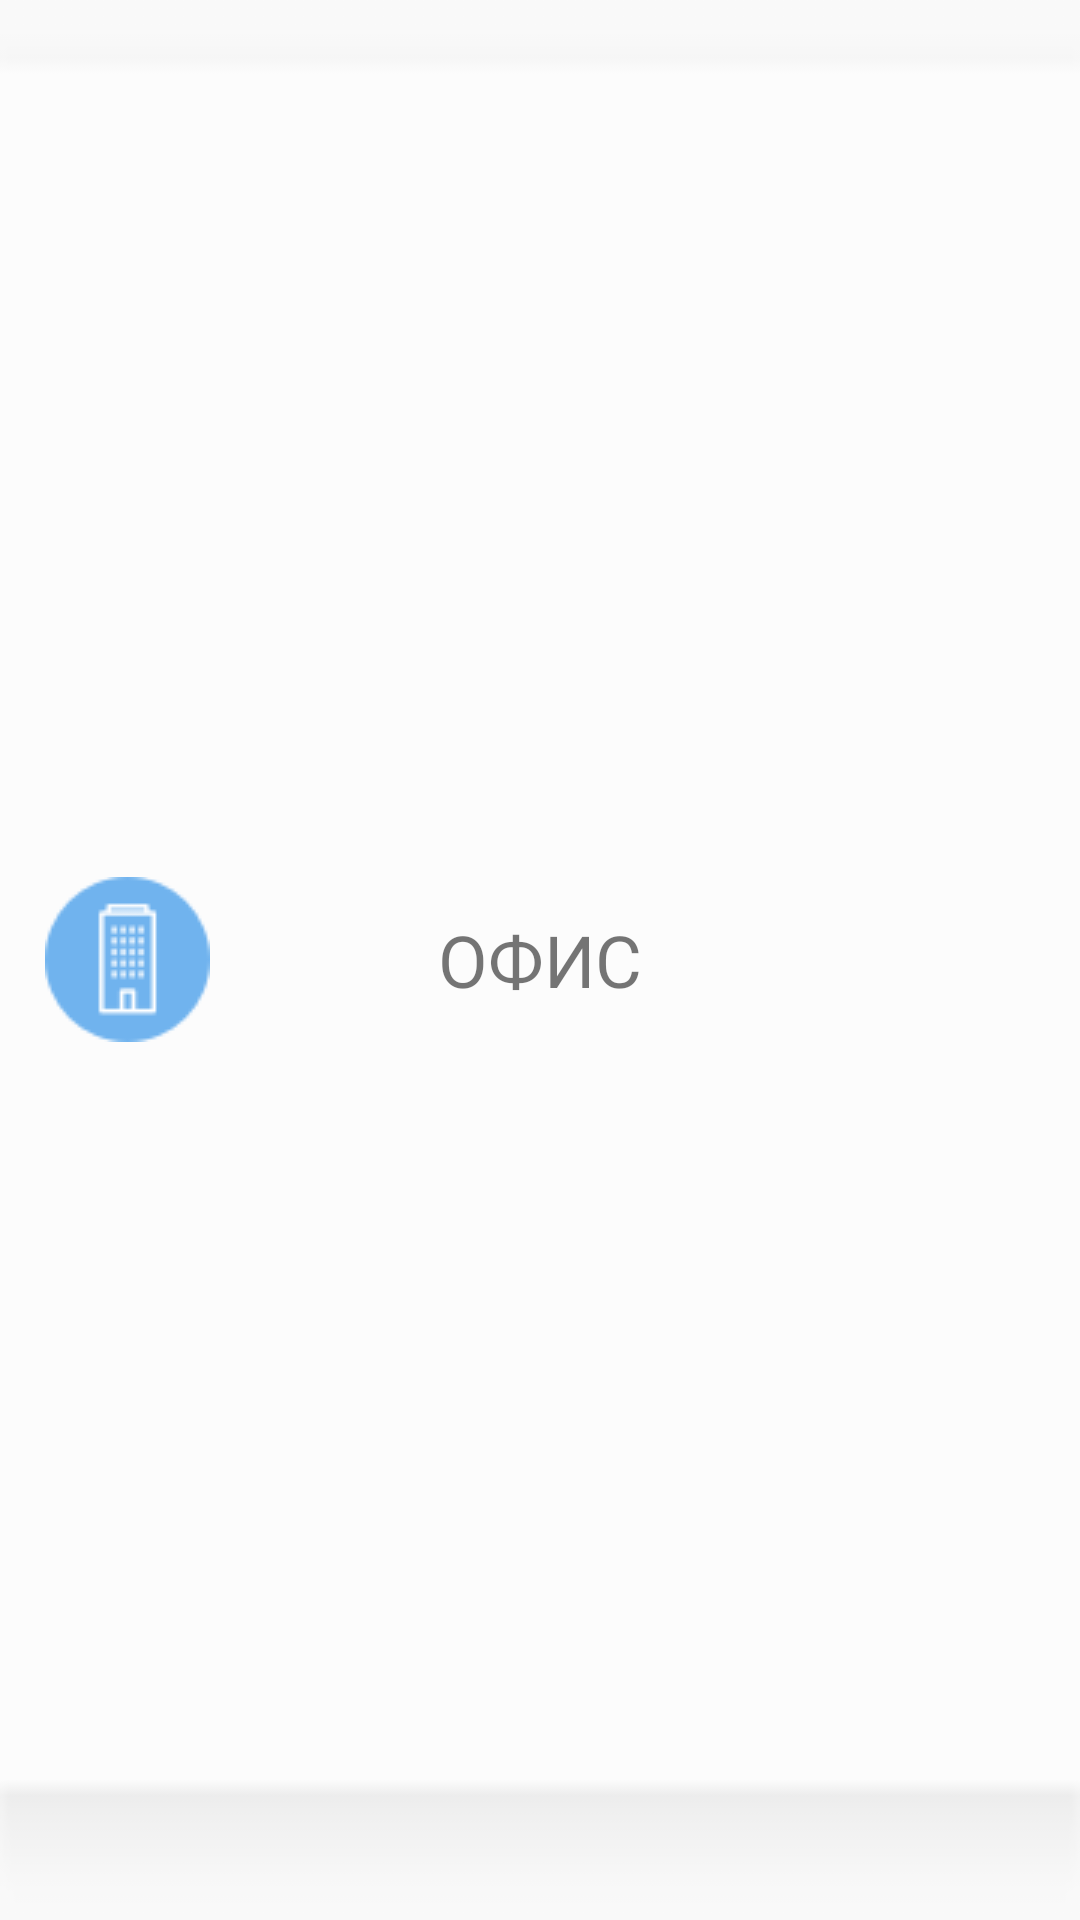

This screen was rendered from an Android layout file. Write that file and the resources it references.
<!-- AndroidManifest.xml: application theme AppTheme -->
<!-- res/layout/office_item.xml -->
<?xml version="1.0" encoding="utf-8"?>
<RelativeLayout xmlns:android="http://schemas.android.com/apk/res/android"
    android:layout_width="match_parent"
    android:layout_height="wrap_content"
    android:background="@drawable/background"
    android:orientation="vertical">

    <ImageView
        android:id="@+id/office_image"
        android:layout_width="wrap_content"
        android:layout_height="wrap_content"
        android:layout_alignParentLeft="true"
        android:layout_centerInParent="true"
        android:paddingLeft="15dp"
        android:src="@drawable/icon" />

    <TextView
        android:textAllCaps="true"
        android:id="@+id/office_name"
        android:layout_width="wrap_content"
        android:layout_height="wrap_content"
        android:layout_centerInParent="true"
        android:text="Офис"
        android:textSize="24sp" />

    <ImageView
        android:layout_width="wrap_content"
        android:layout_height="wrap_content"
        android:layout_alignParentRight="true"
        android:layout_centerInParent="true"
        android:src="@drawable/next" />

</RelativeLayout>
<!-- resources referenced by this layout -->
<resources>
  <!-- drawable background: png bitmap (drawable, 1137 bytes) -->
  <!-- drawable icon: png bitmap (drawable, 1937 bytes) -->
  <style name="AppTheme" parent="Theme.AppCompat.Light.NoActionBar">
          
          <item name="colorPrimary">@color/colorPrimary</item>
          <item name="colorPrimaryDark">@color/colorPrimaryDark</item>
          <item name="colorAccent">@color/colorAccent</item>
      </style>
  <color name="colorPrimary">#ffffff</color>
  <color name="colorPrimaryDark">#ffffff</color>
  <color name="colorAccent">#031ba4</color>
</resources>
